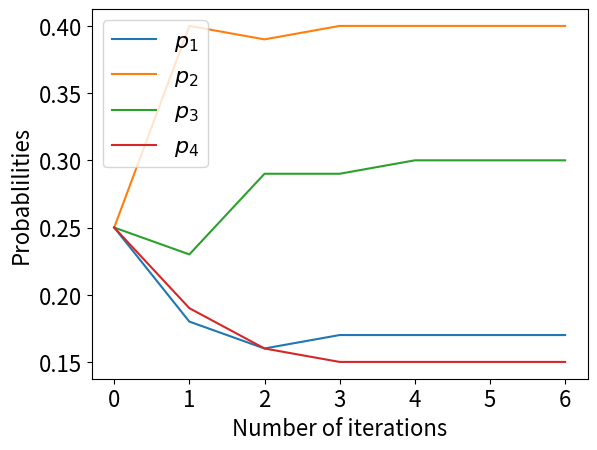

Here is the Python script that generated this plot:
# Program_15b.py: Markov Chain.
import numpy as np
import matplotlib.pyplot as plt
T = np.array([[2/10,4/10,1/10,3/10], \
              [1/15,5/15,8/15,1/15], \
              [5/18,9/18,3/18,1/18], \
              [3/17,6/17,2/17,6/17]    
              ])
n = 20
v=np.array([[0.25, 0.25, 0.25 , 0.25]])
print(v)
vHist = v

for x in range(n):
  v = np.dot(v , T).round(2)
  vHist = np.append(vHist , v , axis = 0)
  if np.array_equal(vHist[x] , vHist[x-1]):
      print("Steady state after" , x , "iterations.")
      break
  print(v)
plt.rcParams["font.size"] = "16"
plt.xlabel("Number of iterations")
plt.ylabel("Probablilities")
plt.plot(vHist)
#plt.rcParams['linecolor']
plt.legend(["$p_1$","$p_2$","$p_3$","$p_4$"],loc="best")
plt.show()
